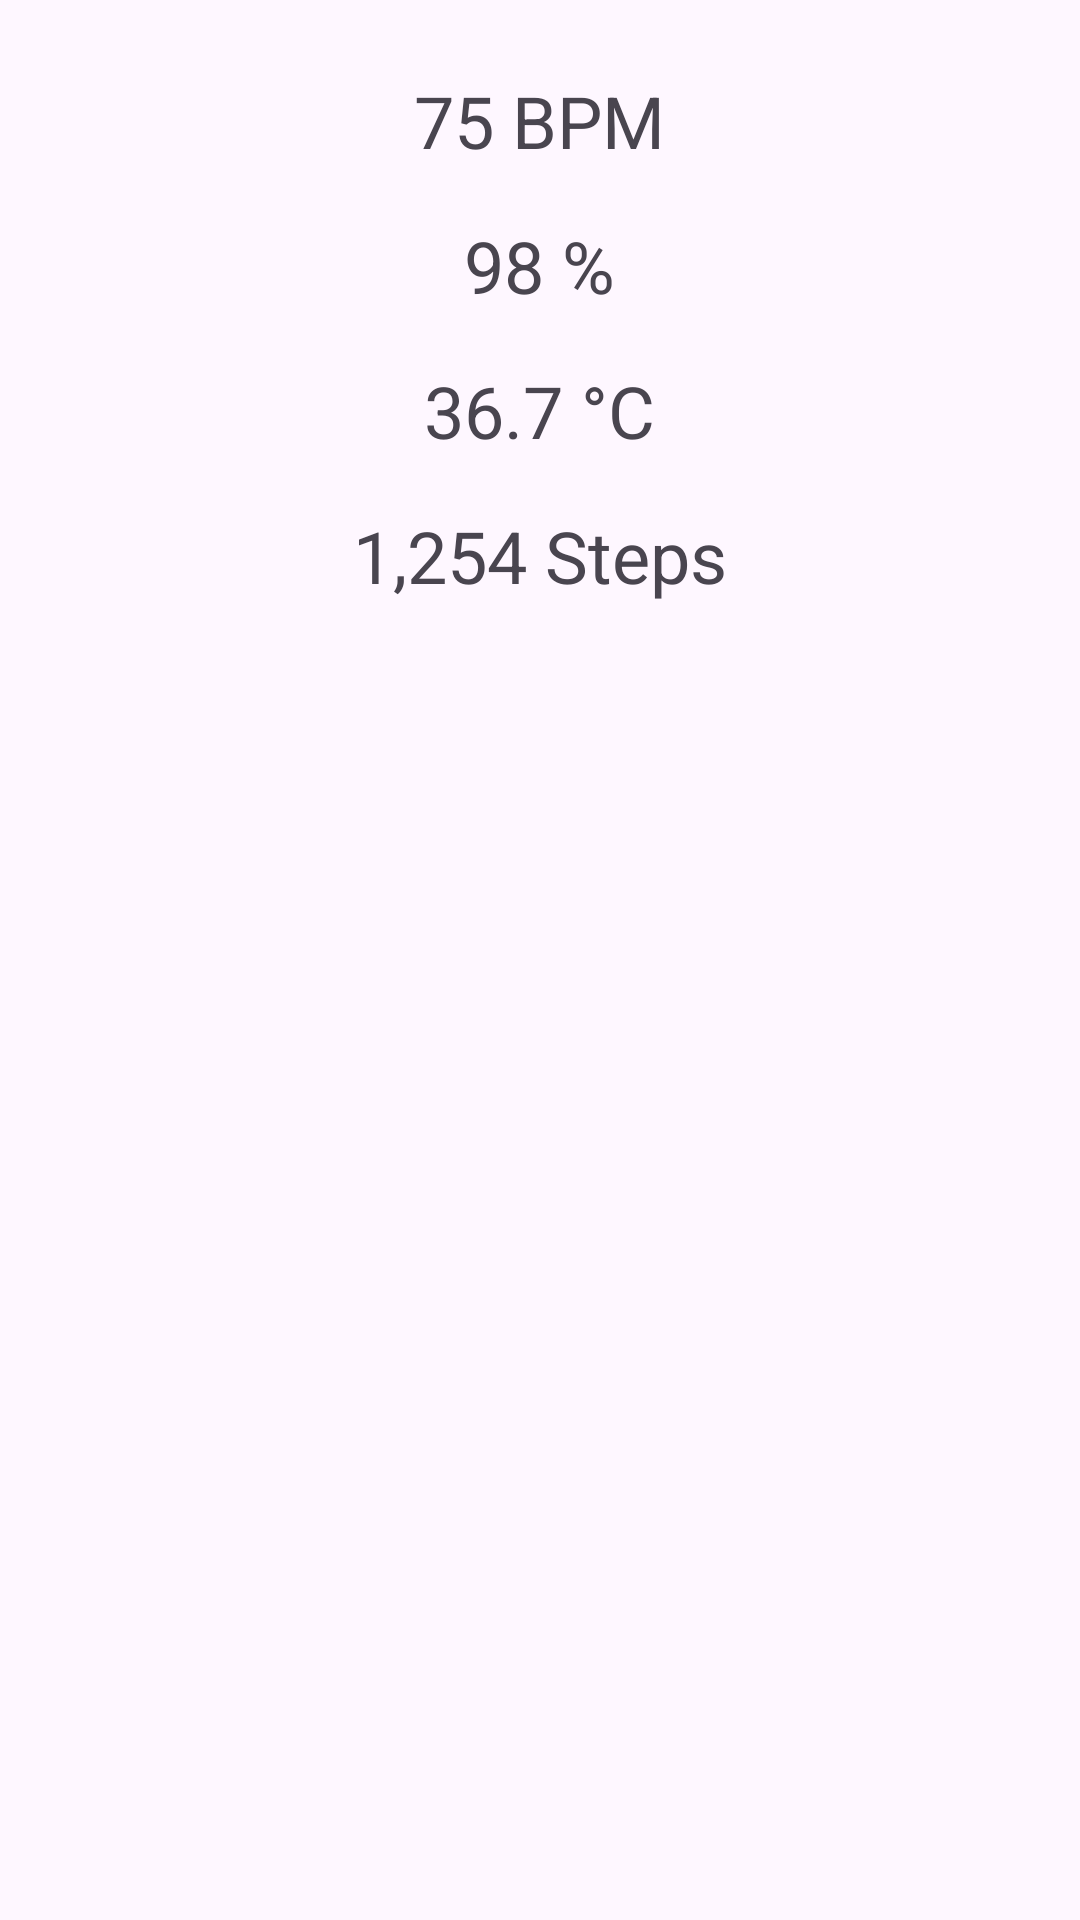

Produce the Android XML layout that renders to this screen, including the resource entries it uses.
<!-- AndroidManifest.xml: application theme Theme.ConnectWatch -->
<!-- res/layout/fragment_readings.xml -->
<ScrollView xmlns:android="http://schemas.android.com/apk/res/android"
    android:layout_width="match_parent"
    android:layout_height="match_parent"
    android:padding="16dp">

    <LinearLayout
        android:id="@+id/sensorGrid"
        android:layout_width="match_parent"
        android:layout_height="wrap_content"
        android:orientation="vertical"
        android:gravity="center">

        <TextView
            android:id="@+id/tvBPM"
            android:layout_width="wrap_content"
            android:layout_height="wrap_content"
            android:text="75 BPM"
            android:textSize="24sp"
            android:padding="8dp" />

        <TextView
            android:id="@+id/tvOxygen"
            android:layout_width="wrap_content"
            android:layout_height="wrap_content"
            android:text="98 %"
            android:textSize="24sp"
            android:padding="8dp" />

        <TextView
            android:id="@+id/tvTemperature"
            android:layout_width="wrap_content"
            android:layout_height="wrap_content"
            android:text="36.7 °C"
            android:textSize="24sp"
            android:padding="8dp" />

        <TextView
            android:id="@+id/tvSteps"
            android:layout_width="wrap_content"
            android:layout_height="wrap_content"
            android:text="1,254 Steps"
            android:textSize="24sp"
            android:padding="8dp" />
    </LinearLayout>
</ScrollView>
<!-- resources referenced by this layout -->
<resources>
  <style name="Theme.ConnectWatch" parent="Base.Theme.ConnectWatch" />
  <style name="Base.Theme.ConnectWatch" parent="Theme.Material3.DayNight.NoActionBar">
          
          
      </style>
</resources>
